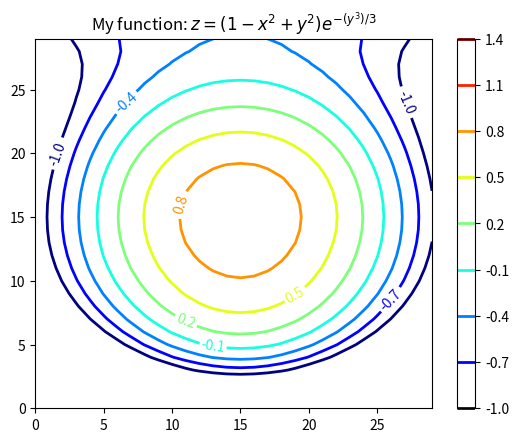

Write the Python code that produced this figure.
import numpy as np 
import matplotlib as mpl 
import matplotlib.pyplot as plt 

def process_signals(x, y):
    return (1 - (x ** 2 + y ** 2)) * np.exp(-y ** 3 / 3)

x = np.arange(-1.5, 1.5, 0.1)
y = np.arange(-1.5, 1.5, 0.1)
X, Y = np.meshgrid(x, y)
Z = process_signals(X, Y)

N = np.arange(-1, 1.5, 0.3)
CS = plt.contour(Z, N, linewidths=2, cmap=mpl.cm.jet)
plt.clabel(CS, inline=True, fmt='%1.1f', fontsize=10)
plt.colorbar(CS)

plt.title('My function: $z=(1-x^2+y^2)e^{-(y^3)/3}$')

plt.show()